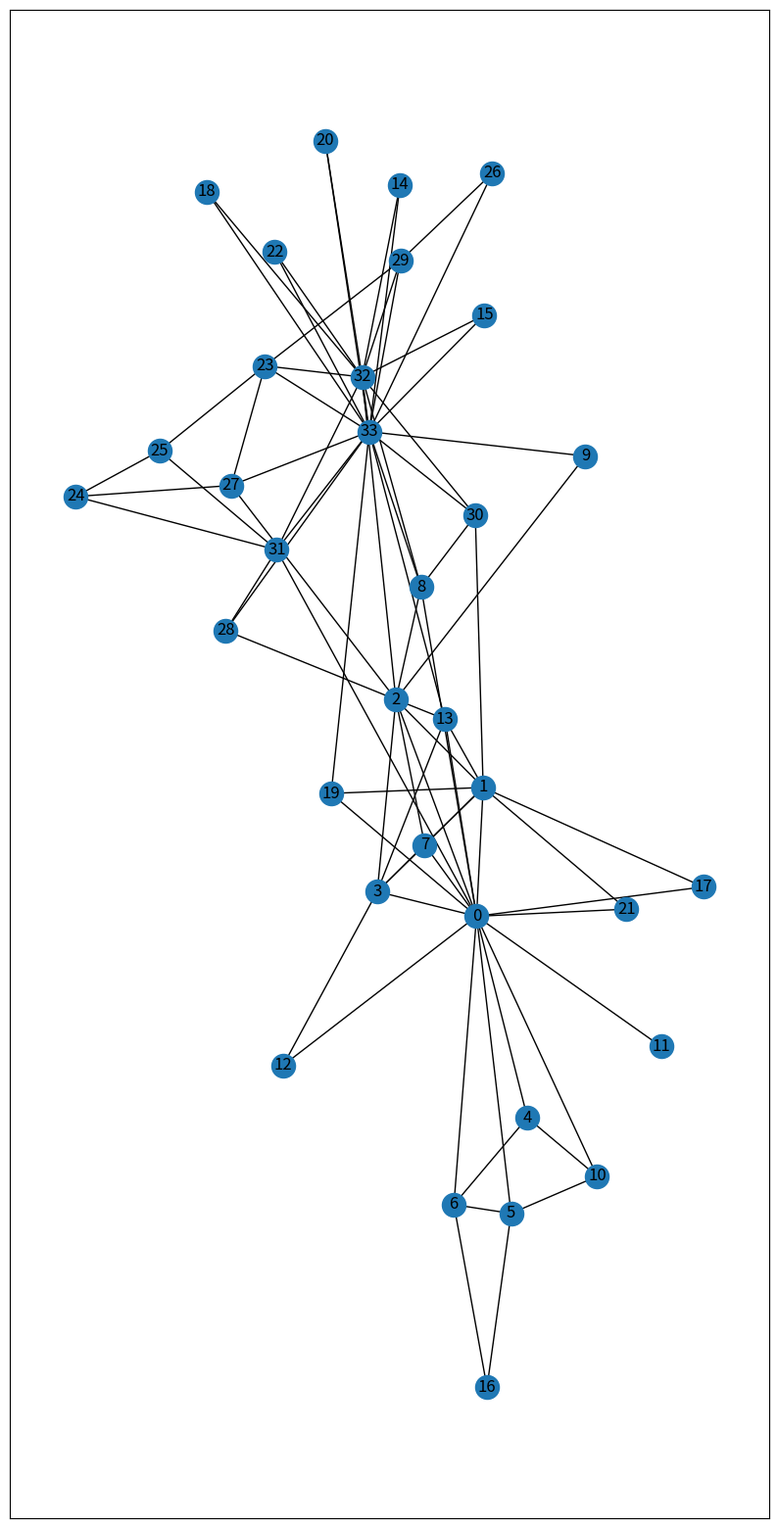
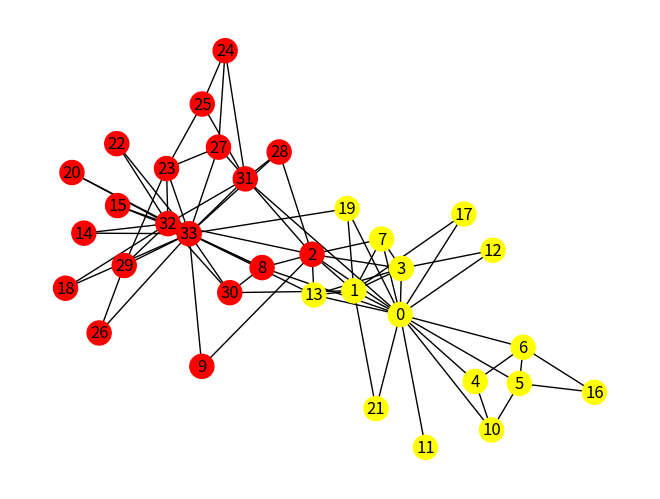

Reproduce these figures in Python, in order.
import networkx as net
import matplotlib.pyplot as plot

# load the graph
Graph = net.karate_club_graph()
plot.figure(figsize =(10, 20)) 
net.draw_networkx(Graph, with_labels = True)
plot.show()


def edge_to_remove(G):
    edge_dict = net.edge_betweenness_centrality(G)
    edge = ()

    # extract the edge with highest edge betweenness centrality score
    for key, value in sorted(edge_dict.items(), key=lambda item: item[1], reverse = True):
        edge = key
        break

    return edge
  

def girvan_newman(G):
	# find number of connected components
	C = net.connected_components(G)
	L = net.number_connected_components(G)

	while(L == 1):
		G.remove_edge(edge_to_remove(G)[0], edge_to_remove(G)[1])
		C = net.connected_components(G)
		L = net.number_connected_components(G)

	return C

def GNA(G):
    file = open("communities.txt","w")

    # find communities in the graph
    C = girvan_newman(G.copy())
    
    # find the nodes forming the communities
    communities = []

    for i in C:
        communities.append(list(i))
    
    file.write("The number of communities are " + str(len(communities)) + "\n")
    file.write('\n'.join([''.join(str(i)) for i in communities]))
    file.close()
    
    # Draw the communities
    color_map = []
    for node in G:
        if node in communities[0]:
            color_map.append('yellow')
        else: 
            color_map.append('red')  

    net.draw(G, node_color=color_map, with_labels=True)
    plot.show()
    
GNA(Graph)
